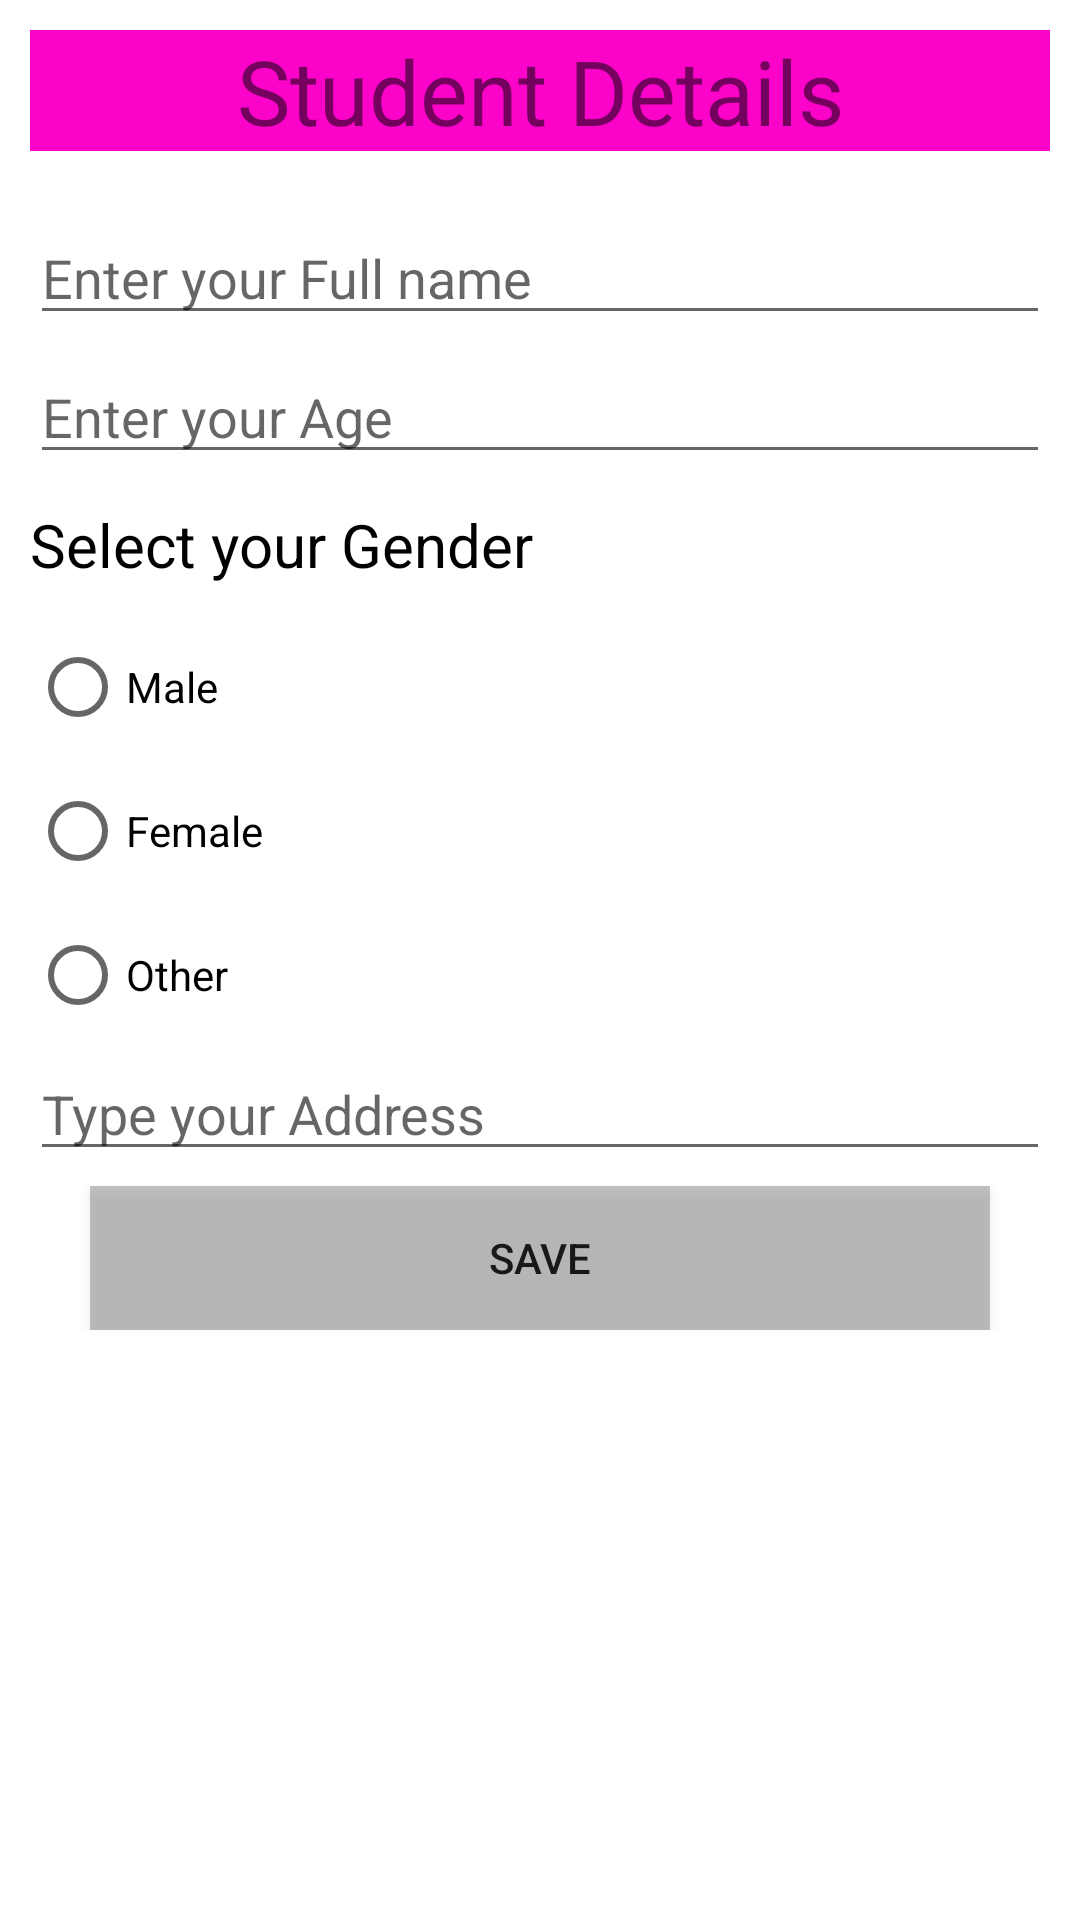

Produce the Android XML layout that renders to this screen, including the resource entries it uses.
<!-- AndroidManifest.xml: application theme Theme.Week6Assignment1SoftUser -->
<!-- res/layout/fragment_student.xml -->
<?xml version="1.0" encoding="utf-8"?>
<ScrollView xmlns:android="http://schemas.android.com/apk/res/android"
    xmlns:tools="http://schemas.android.com/tools"
    android:layout_width="match_parent"
    android:layout_height="match_parent"
    android:background="@color/white"
    android:id="@+id/framelayout"
    tools:context=".Fragments.StudentFragment">

    <LinearLayout
        android:layout_width="match_parent"
        android:layout_height="match_parent"
        android:layout_margin="10dp"
        android:orientation="vertical">

        <TextView
            android:layout_width="match_parent"
            android:layout_height="wrap_content"
            android:text="Student Details"
            android:textAlignment="center"
            android:textSize="30dp"
            android:gravity="center_horizontal"
            android:background="#fc03ca"/>

        <EditText
            android:id="@+id/etFullname"
            android:layout_width="match_parent"
            android:layout_height="wrap_content"
            android:layout_marginTop="20dp"
            android:hint="Enter your Full name"
            android:inputType="text"
            android:nextFocusForward="@id/etAge" />

        <EditText
            android:id="@+id/etAge"
            android:layout_width="match_parent"
            android:layout_height="wrap_content"
            android:layout_marginTop="5dp"
            android:hint="Enter your Age"
            android:inputType="number"
            android:nextFocusForward="@id/rdoMale" />

        <TextView
            android:layout_width="wrap_content"
            android:layout_height="wrap_content"
            android:textSize="20dp"
            android:textColor="@color/black"
            android:layout_marginTop="10dp"
            android:text="Select your Gender" />

        <RadioGroup
            android:id="@+id/rdoGroup"
            android:layout_width="wrap_content"
            android:layout_height="wrap_content"
            android:layout_marginTop="10dp">

            <RadioButton
                android:id="@+id/rdoMale"
                android:layout_width="wrap_content"
                android:layout_height="wrap_content"
                android:nextFocusForward="@id/rdoFemale"
                android:text="Male" />

            <RadioButton
                android:id="@+id/rdoFemale"
                android:layout_width="wrap_content"
                android:layout_height="wrap_content"
                android:nextFocusForward="@id/rdoOther"
                android:text="Female" />

            <RadioButton
                android:id="@+id/rdoOther"
                android:layout_width="wrap_content"
                android:layout_height="wrap_content"
                android:nextFocusForward="@id/etAddress"
                android:text="Other" />
        </RadioGroup>

        <EditText
            android:id="@+id/etAddress"
            android:layout_width="match_parent"
            android:layout_height="wrap_content"
            android:hint="Type your Address"
            android:inputType="text"
            android:nextFocusForward="@id/btnSave" />

        <Button
            android:id="@+id/btnSave"
            android:layout_width="300dp"
            android:layout_height="wrap_content"
            android:layout_gravity="center_horizontal"
            android:layout_marginTop="5dp"
            android:background="#6666"

            android:text="Save" />

    </LinearLayout>
</ScrollView>
<!-- resources referenced by this layout -->
<resources>
  <style name="Theme.Week6Assignment1SoftUser" parent="Theme.MaterialComponents.DayNight.DarkActionBar">
          
          <item name="colorPrimary">@color/purple_500</item>
          <item name="colorPrimaryVariant">@color/purple_700</item>
          <item name="colorOnPrimary">@color/white</item>
          
          <item name="colorSecondary">@color/teal_200</item>
          <item name="colorSecondaryVariant">@color/teal_700</item>
          <item name="colorOnSecondary">@color/black</item>
          
          <item name="android:statusBarColor" tools:targetApi="l">?attr/colorPrimaryVariant</item>
          
      </style>
  <!-- not gathered from this repository: default colours our renderer supplied (Android Studio template values) -->
  <color name="purple_500">#FF6200EE</color>
  <color name="purple_700">#FF3700B3</color>
  <color name="teal_200">#FF03DAC5</color>
  <color name="teal_700">#FF018786</color>
  <color name="black">#FF000000</color>
  <color name="white">#FFFFFFFF</color>
</resources>
